Run: headless pygame with SDL's dummy video driver; simulated clock (each Clock.tick advances the game by its frame time, no real sleeping); random seed 0; keys injected as events and as key.get_pressed() state; no mouse input.
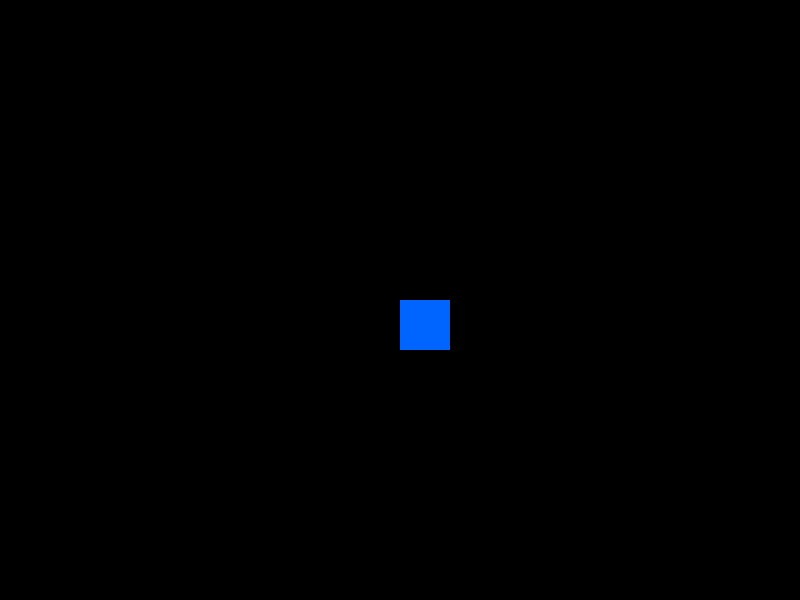
Frame 1 of 4 · flips 1–60 · no input
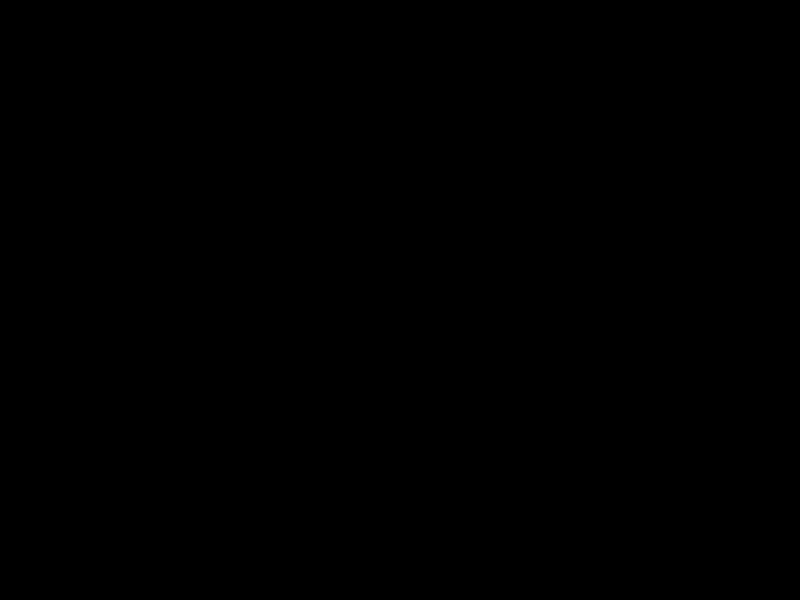
Frame 2 of 4 · flips 61–180 · tapped SPACE, RETURN · held RIGHT (→), D
Frame 3 of 4 · flips 181–300 · held DOWN (↓), S · screen unchanged from frame 2, image omitted
Frame 4 of 4 · flips 301–420 · held LEFT (←), A, UP (↑), W · screen same as frame 1, image omitted

The pygame program that drew these frames:

import pygame
import sys

# Inicialização
pygame.init()

# Configurações da Janela
largura = 800
altura = 600

tela = pygame.display.set_mode((largura, altura))
pygame.display.set_caption("MEu Primeiro Jogo")

# Cores
preto = (0, 0, 0)
azul = (0, 100, 255)

# Jogador
jogador_pos = [400, 300]
velocidade = 5

# Loop Principal
while True:
    for evento in pygame.event.get():
        if evento.type==pygame.QUIT:
            pygame.quit()
            sys.exit

    # Movimentação
    teclas = pygame.key.get_pressed()
    if teclas [pygame.K_LEFT]:
        jogador_pos[0]-=velocidade
    if teclas [pygame.K_RIGHT]:
        jogador_pos[0]+=velocidade
    if teclas[pygame.K_UP]:
        jogador_pos[1]-=velocidade
    if teclas[pygame.K_DOWN]:
        jogador_pos[1]+=velocidade

    # Desenho
    tela.fill(preto)
    pygame.draw.rect(tela, azul, (jogador_pos[0], jogador_pos[1], 50, 50))
    pygame.display.flip()
    pygame.time.Clock().tick(60)
